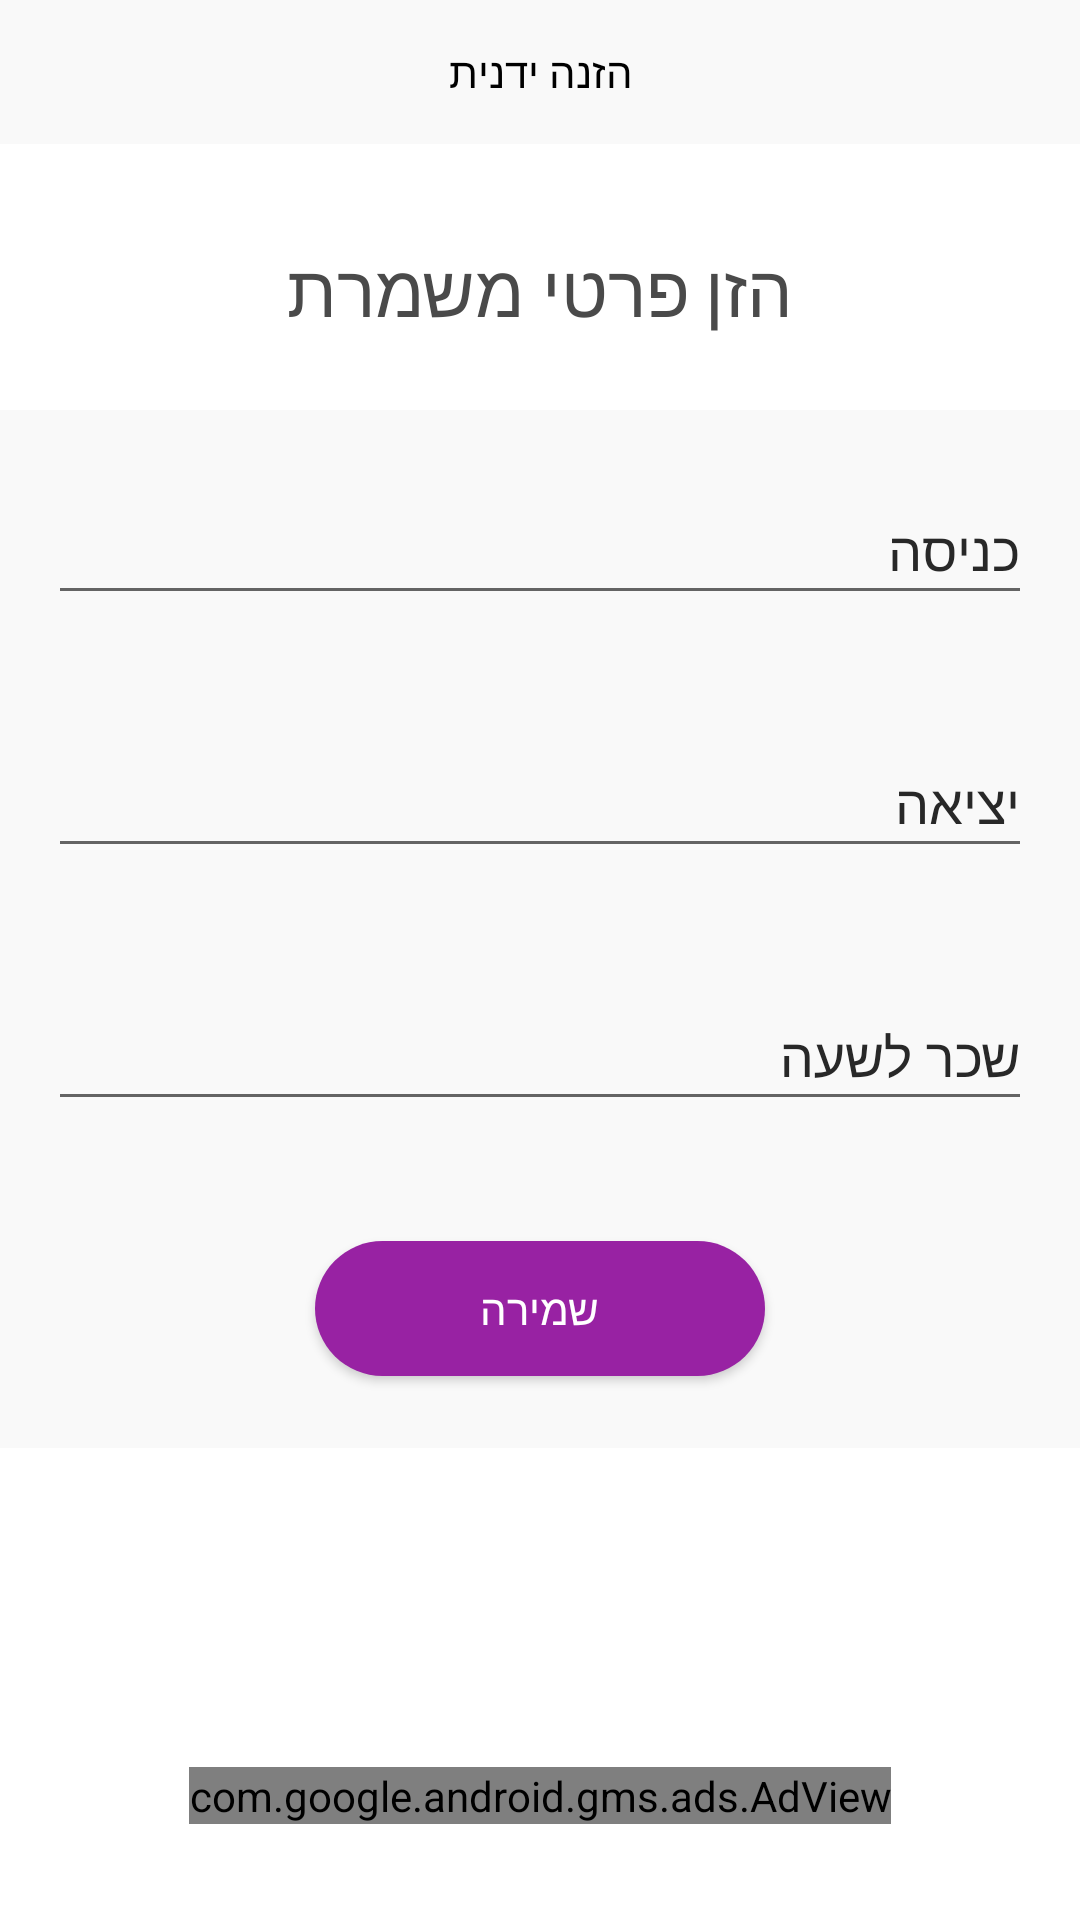

Here is an Android app screen rendered from its layout file. Give the layout XML and the strings, colors and styles it references.
<!-- AndroidManifest.xml: application theme AppTheme -->
<!-- res/layout/insert_manually_fragment.xml -->
<?xml version="1.0" encoding="utf-8"?>
<LinearLayout xmlns:android="http://schemas.android.com/apk/res/android"
    android:layout_width="match_parent"
    android:layout_height="match_parent"
    android:background="@color/white"
    android:gravity="center_horizontal"
    android:orientation="vertical">

    <TextView
        android:id="@+id/insert_manually_head_text_view"
        android:layout_width="match_parent"
        android:layout_height="@dimen/margin_48dp"
        android:background="@color/title_background_color"
        android:fontFamily="@font/rubik_medium"
        android:gravity="center"
        android:text="@string/insert_manually"
        android:textColor="@android:color/black" />

    <TextView
        android:id="@+id/insert_manually_update_shift_text_view"
        android:layout_width="wrap_content"
        android:layout_height="wrap_content"
        android:layout_gravity="end"
        android:layout_marginTop="@dimen/margin_24dp"
        android:layout_marginEnd="@dimen/margin_16dp"
        android:layout_marginStart="@dimen/margin_16dp"
        android:fontFamily="@font/rubik_medium"
        android:text="@string/update_shift_details"
        android:textColor="@color/colorAccent"
        android:visibility="gone" />

    <TextView
        android:id="@+id/insert_manually_title_text_view"
        android:layout_width="wrap_content"
        android:layout_height="wrap_content"
        android:layout_marginTop="@dimen/margin_32dp"
        android:fontFamily="@font/rubik_bold"
        android:text="@string/insert_shift_details"
        android:textColor="@color/subtitle_background_color"
        android:textSize="@dimen/text_24sp" />

    <RelativeLayout
        android:layout_width="match_parent"
        android:layout_height="match_parent">

        <RelativeLayout
            android:layout_width="match_parent"
            android:layout_height="wrap_content"
            android:layout_marginTop="@dimen/margin_24dp"
            android:background="@color/title_background_color"
            android:gravity="center_horizontal"
            android:orientation="vertical">


            <com.google.android.material.textfield.TextInputLayout
                android:id="@+id/insert_manually_enter_text_input_layout"
                style="@style/TextAppearance.App.TextInputLayout"
                android:layout_width="match_parent"
                android:layout_height="wrap_content"
                android:layout_margin="@dimen/margin_16dp">


                <com.google.android.material.textfield.TextInputEditText
                    android:id="@+id/insert_manually_enter_edit_text"
                    android:layout_width="match_parent"
                    android:layout_height="wrap_content"
                    android:focusable="false"
                    android:gravity="right"
                    android:hint="@string/starting_shift"
                    android:tag="1" />

            </com.google.android.material.textfield.TextInputLayout>


            <com.google.android.material.textfield.TextInputLayout
                android:id="@+id/insert_manually_exit_text_input_layout"
                style="@style/TextAppearance.App.TextInputLayout"
                android:layout_width="match_parent"
                android:layout_height="wrap_content"
                android:layout_below="@+id/insert_manually_enter_text_input_layout"
                android:layout_margin="@dimen/margin_16dp">


                <com.google.android.material.textfield.TextInputEditText
                    android:id="@+id/insert_manually_exit_edit_text"
                    android:layout_width="match_parent"
                    android:layout_height="wrap_content"
                    android:focusable="false"
                    android:gravity="right"
                    android:hint="@string/ending_shift"
                    android:tag="2" />

            </com.google.android.material.textfield.TextInputLayout>

            <com.google.android.material.textfield.TextInputLayout
                android:id="@+id/insert_manually_hourly_salary_text_input_layout"
                style="@style/TextAppearance.App.TextInputLayout"
                android:layout_width="match_parent"
                android:layout_height="wrap_content"
                android:layout_below="@+id/insert_manually_exit_text_input_layout"
                android:layout_margin="@dimen/margin_16dp">


                <com.google.android.material.textfield.TextInputEditText
                    android:id="@+id/insert_manually_hourly_salary_edit_text"
                    android:layout_width="match_parent"
                    android:layout_height="wrap_content"
                    android:imeOptions="actionDone"
                    android:gravity="right"
                    android:hint="@string/salary_for_hour"
                    android:inputType="number" />

            </com.google.android.material.textfield.TextInputLayout>

            <Button
                android:id="@+id/insert_manually_fragment_save_btn"
                android:layout_width="@dimen/button_width150dp"
                android:layout_height="@dimen/button_height45dp"
                android:layout_below="@+id/insert_manually_hourly_salary_text_input_layout"
                android:layout_centerHorizontal="true"
                android:layout_marginTop="@dimen/margin_24dp"
                android:layout_marginBottom="@dimen/margin_24dp"
                android:background="@drawable/rounded_purple_button_background"
                android:focusable="false"
                android:text="@string/save"
                android:textColor="@color/white" />

            <ProgressBar
                android:id="@+id/insert_manually_progress_bar"
                android:layout_width="@dimen/width_60dp"
                android:layout_height="@dimen/height_60dp"
                android:layout_centerInParent="true"
                android:visibility="gone" />

        </RelativeLayout>

        <include layout="@layout/banner_layout" />

    </RelativeLayout>


</LinearLayout>
<!-- res/layout/banner_layout.xml (included above) -->
<?xml version="1.0" encoding="utf-8"?>
<com.google.android.gms.ads.AdView xmlns:android="http://schemas.android.com/apk/res/android"
    xmlns:ads="http://schemas.android.com/apk/res-auto"
    android:id="@+id/banner_adView"
    android:layout_width="wrap_content"
    android:layout_height="wrap_content"
    android:layout_alignParentBottom="true"
    android:layout_centerHorizontal="true"
    android:layout_marginBottom="@dimen/margin_32dp"
    ads:adSize="LARGE_BANNER"
    ads:adUnitId="@string/ad_view_prod_banner_unit_id" />
<!-- resources referenced by this layout -->
<resources>
  <color name="colorAccent">@color/lightPurple</color>
  <color name="subtitle_background_color">#4a4a4a</color>
  <color name="title_background_color">#f9f9f9</color>
  <color name="white">#fff</color>
  <dimen name="button_height45dp">45dp</dimen>
  <dimen name="button_width150dp">150dp</dimen>
  <dimen name="height_60dp">60dp</dimen>
  <dimen name="margin_16dp">16dp</dimen>
  <dimen name="margin_24dp">24dp</dimen>
  <dimen name="margin_32dp">32dp</dimen>
  <dimen name="margin_48dp">48dp</dimen>
  <dimen name="text_24sp">24sp</dimen>
  <dimen name="width_60dp">60dp</dimen>
  <!-- drawable rounded_purple_button_background (drawable-v24) -->
  <?xml version="1.0" encoding="utf-8"?>
  <shape xmlns:android="http://schemas.android.com/apk/res/android" android:shape="rectangle" >
  
      <size android:width="100dp"
          android:height="50dp"/>
  
  
      <solid android:color="#9822a3"/>
  
      <corners
          android:topLeftRadius="100dp"
          android:topRightRadius="100dp"
          android:bottomLeftRadius="100dp"
          android:bottomRightRadius="100dp"/>
  
  </shape>
  <string name="ending_shift">יציאה</string>
  <string name="insert_manually">הזנה ידנית</string>
  <string name="insert_shift_details">הזן פרטי משמרת</string>
  <string name="salary_for_hour">שכר לשעה</string>
  <string name="save">שמירה</string>
  <string name="starting_shift">כניסה</string>
  <string name="update_shift_details">עדכון פרטי משמרת</string>
  <style name="TextAppearance.App.TextInputLayout" parent="TextAppearance.AppCompat">
          <item name="android:textColor">@android:color/black</item>
          <item name="android:textColorHint">@color/darkGray</item>
          <item name="colorPrimary">@android:color/white</item>
          <item name="colorAccent">@android:color/white</item>
  
          <item name="colorControlNormal">@color/darkGray</item>
          <item name="colorControlActivated">@color/lightPurple</item>
          <item name="colorControlHighlight">@color/lightPurple</item>
  
      </style>
  <style name="AppTheme" parent="Theme.AppCompat.Light.NoActionBar">
          
          <item name="colorPrimary">@color/colorPrimary</item>
          <item name="colorPrimaryDark">@color/colorPrimaryDark</item>
          <item name="colorAccent">@color/colorAccent</item>
      </style>
  <color name="lightPurple">#9822a3</color>
  <color name="darkGray">#282828</color>
  <color name="colorPrimary">#3F51B5</color>
  <color name="colorPrimaryDark">#303F9F</color>
</resources>
